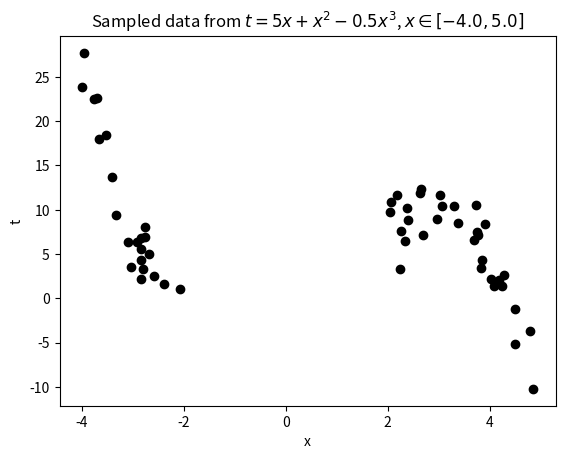
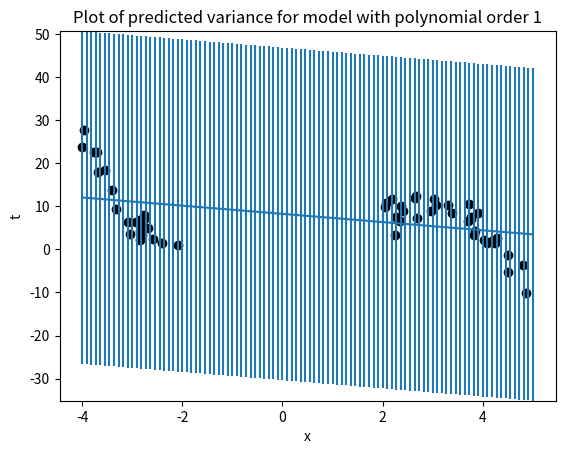
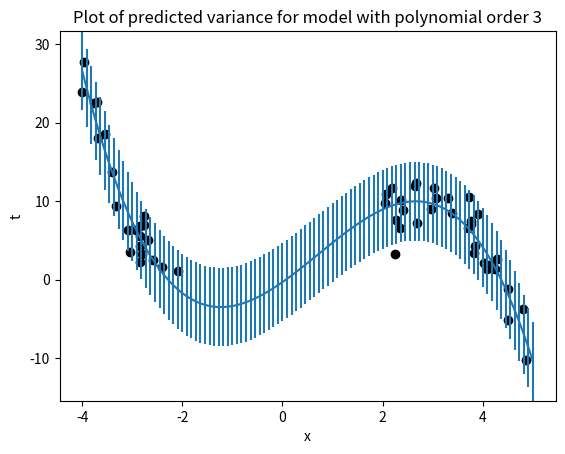
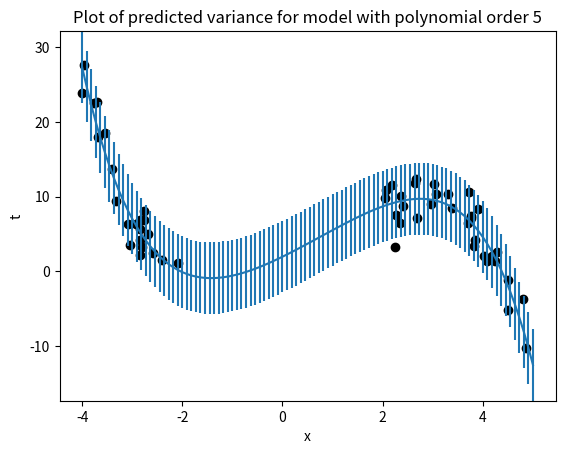
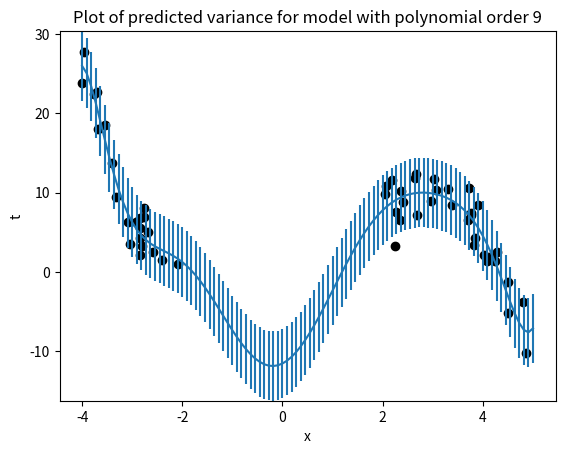
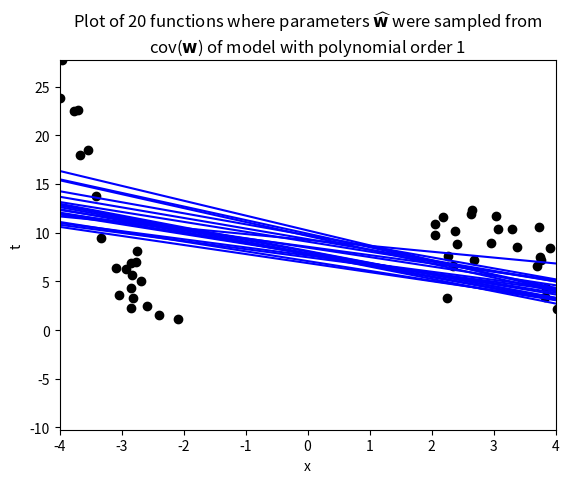
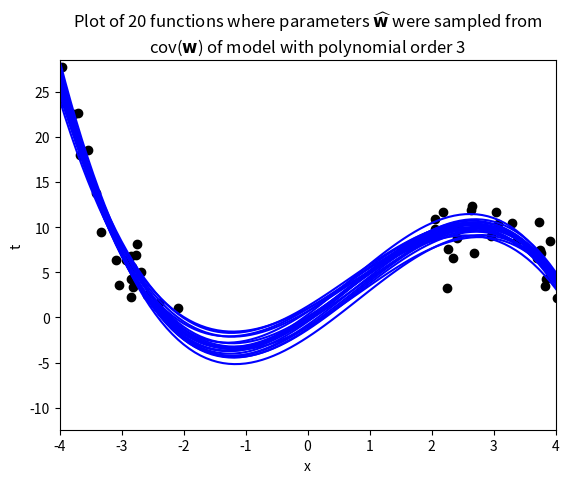
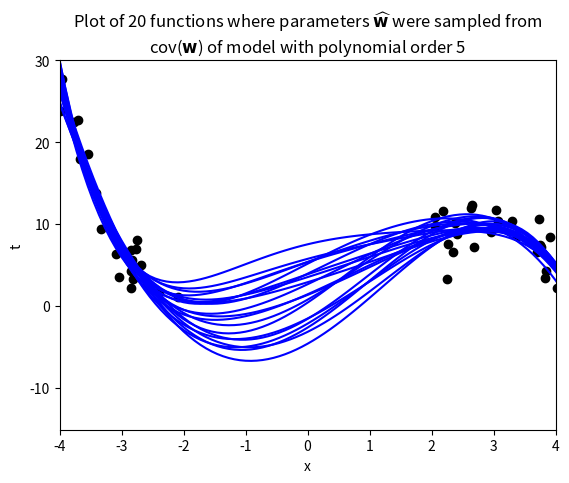
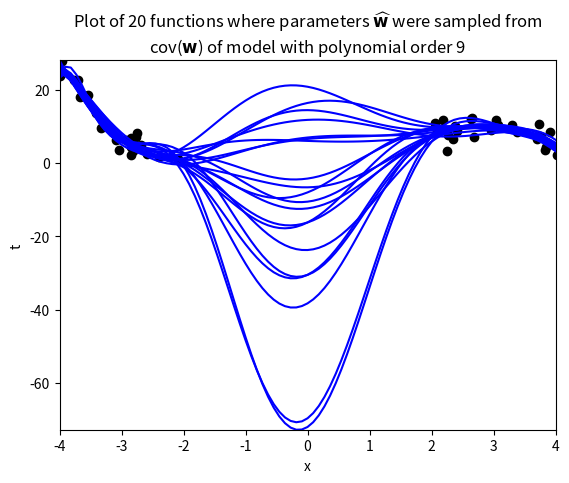

Reproduce these figures in Python, in order.
#!/usr/bin/env python3

# Extension of predictive_variance_example.py
# Port of predictive_variance_example.m
# From A First Course in Machine Learning, Chapter 2.
# [redacted]
# Predictive variance example
# [redacted]

import numpy as np
import matplotlib.pyplot as plt

# --------------------------------------------------------------------------
# Globals: edit these as needed
# --------------------------------------------------------------------------

# set to True in order to automatically save the generated plots
SAVE_FIGURES = False

# change this to where you'd like the figures saved
# (relative to your python current working directory)
FIGURE_PATH = '.'  # '../figs/'

# --------------------------------------------------------------------------
# You must complete the implementation of the following two functions
# --------------------------------------------------------------------------


def calculate_prediction_variance(x_new, X, w, t):
    """
    Calculates the variance for the prediction at x_new
    :param X: Design matrix: matrix of N observations
    :param w: vector of parameters
    :param t: vector of N target responses
    :param x_new: new observation
    :return: the predictive variance around x_new
    """
    N = X.shape[0]
    return 1 / N * (np.dot(t.T, t) - np.dot(np.dot(t.T, X), w))


def calculate_cov_w(X, w, t):
    """
    Calculates the covariance of w
    :param X: Design matrix: matrix of N observations
    :param w: vector of parameters
    :param t: vector of N target responses
    :return: the matrix covariance of w
    """
    N = X.shape[0]
    sigma2_hat = 1 / N * (np.dot(t.T, t) - np.dot(np.dot(t.T, X), w))
    return sigma2_hat * np.linalg.inv(np.dot(X.T, X))


# --------------------------------------------------------------------------
# Part 5a -- Generate and Plot the data
# There is nothing you need to implement here
# --------------------------------------------------------------------------


def true_function(x):
    """$t = 5x+x^2-0.5x^3$"""
    return (5 * x) + x**2 - (0.5 * x**3)


def sample_from_function(N=100, noise_var=1000, xmin=-5., xmax=5.):
    """ Sample data from the true function.
        N: Number of samples
        Returns a noisy sample t_sample from the function
        and the true function t. """
    x = np.random.uniform(xmin, xmax, N)
    t = true_function(x)
    # add standard normal noise using np.random.randn
    # (standard normal is a Gaussian N(0, 1.0)  (i.e., mean 0, variance 1),
    #  so multiplying by np.sqrt(noise_var) make it N(0,standard_deviation))
    t = t + np.random.randn(x.shape[0]) * np.sqrt(noise_var)
    return x, t


xmin = -4.
xmax = 5.
noise_var = 6

# sample 100 points from function
x, t = sample_from_function(100, noise_var, xmin, xmax)

# Chop out some x data:
xmin_remove = -2
xmax_remove = 2

# the following line expresses a boolean function over the values in x;
# this produces a list of the indices of list x for which the test
# was not met; these indices are then deleted from x and t.

pos = ((x >= xmin_remove) & (x <= xmax_remove)).nonzero()
x = np.delete(x, pos, 0)
t = np.delete(t, pos, 0)

# Plot just the sampled data
plt.figure(0)
plt.scatter(np.asarray(x), np.asarray(t), color='k', edgecolor='k')
plt.xlabel('x')
plt.ylabel('t')
plt.title('Sampled data from {0}, $x \in [{1},{2}]$'.format(
    true_function.__doc__, xmin, xmax))
plt.pause(.1)  # required on some systems so that rendering can happen

if SAVE_FIGURES:
    plt.savefig(FIGURE_PATH + 'data.pdf', fmt='pdf')

# Fit models of various orders
orders = [1, 3, 5, 9]

# Make a set of 100 evenly-spaced x values between xmin and xmax
testx = np.linspace(xmin, xmax, 100)

# --------------------------------------------------------------------------
# Part 5b -- Error bar plots
# There is nothing you need to implement here;
# However, you need to complete the implementation of function
# calculate_prediction_variance, above
# --------------------------------------------------------------------------

# Generate plots of predicted variance (error bars) for various model orders
for i in orders:
    # create input representation for given model polynomial order
    X = np.zeros(shape=(x.shape[0], i + 1))
    testX = np.zeros(shape=(testx.shape[0], i + 1))
    for k in range(i + 1):
        X[:, k] = np.power(x, k)
        testX[:, k] = np.power(testx, k)

    # fit model parameters
    w = np.dot(np.linalg.inv(np.dot(X.T, X)), np.dot(X.T, t))

    # calculate predictions
    prediction_t = np.dot(testX, w)

    # get variance, each x_new at a time
    prediction_t_variance = np.zeros(testX.shape[0])
    for j in range(testX.shape[0]):
        x_new = testX[j, :]  # get the x_new observation from row i of testX
        var = calculate_prediction_variance(x_new, X, w,
                                            t)  # calculate prediction variance
        prediction_t_variance[j] = var

    # Plot the data and predictions
    plt.figure()
    plt.scatter(x, t, color='k', edgecolor='k')
    plt.xlabel('x')
    plt.ylabel('t')

    # TODO: fix!
    plt.errorbar(testx, prediction_t, prediction_t_variance) 

    # find ylim plot bounds automagically...
    min_model = min(prediction_t - prediction_t_variance)
    max_model = max(prediction_t + prediction_t_variance)
    min_testvar = min(min(t), min_model)
    max_testvar = max(max(t), max_model)
    plt.ylim(min_testvar, max_testvar)

    ti = 'Plot of predicted variance for model with polynomial order {:g}'.format(
        i)
    plt.title(ti)
    plt.pause(.1)  # required on some systems so that rendering can happen

    if SAVE_FIGURES:
        filename = 'error-{0}.pdf'.format(i)
        plt.savefig(FIGURE_PATH + filename, fmt='pdf')

# --------------------------------------------------------------------------
# Part 5c -- Plot functions by sampling from cov(\hat{w})
# There is nothing you need to implement here.
# However, you need to complete the implementation of function
# calculate_cov_w, above
# --------------------------------------------------------------------------

# Generate plots of functions whose parameters are sampled based on cov(\hat{w})
num_function_samples = 20
for i in orders:
    # create input representation for given model polynomial order
    X = np.zeros(shape=(x.shape[0], i+1))
    testX = np.zeros(shape=(testx.shape[0], i+1))
    for k in range(i + 1):
        X[:, k] = np.power(x, k)
        testX[:, k] = np.power(testx, k)

    # fit model parameters
    w = np.dot(np.linalg.inv(np.dot(X.T, X)), np.dot(X.T, t))

    # Sample functions with parameters w sampled from a Gaussian with
    # $\mu = \hat{\mathbf{w}}$
    # $\Sigma = cov(w)$

    # determine cov(w)
    covw = calculate_cov_w(X, w, t)  # calculate the covariance of w

    # The following samples num_function_samples of w from
    # multivariate Gaussian (normal) with covaraince covw
    wsamp = np.random.multivariate_normal(w, covw, num_function_samples)

    # Calculate means for each function
    prediction_t = np.dot(testX, wsamp.T)

    # Plot the data and functions
    plt.figure()
    plt.scatter(x, t, color='k', edgecolor='k')
    plt.xlabel('x')
    plt.ylabel('t')
    plt.plot(testx, prediction_t, color='b')

    # find reasonable ylim bounds
    plt.xlim(xmin_remove-2, xmax_remove+2)  # (-2,4) # (-3, 3)
    min_model = min(prediction_t.flatten())
    max_model = max(prediction_t.flatten())
    min_testvar = min(min(t), min_model)
    max_testvar = max(max(t), max_model)
    plt.ylim(min_testvar, max_testvar)  # (-400,400)

    ti = 'Plot of {0} functions where parameters '\
         .format(num_function_samples, i) + \
         r'$\widehat{\bf w}$ were sampled from' + '\n' + r'cov($\bf w$)' + \
         ' of model with polynomial order {1}' \
         .format(num_function_samples, i)
    plt.title(ti)
    plt.pause(.1)  # required on some systems so that rendering can happen

    if SAVE_FIGURES:
        filename = 'sampled-fns-{0}.pdf'.format(i)
        plt.savefig(FIGURE_PATH + filename, fmt='pdf')

plt.show()
